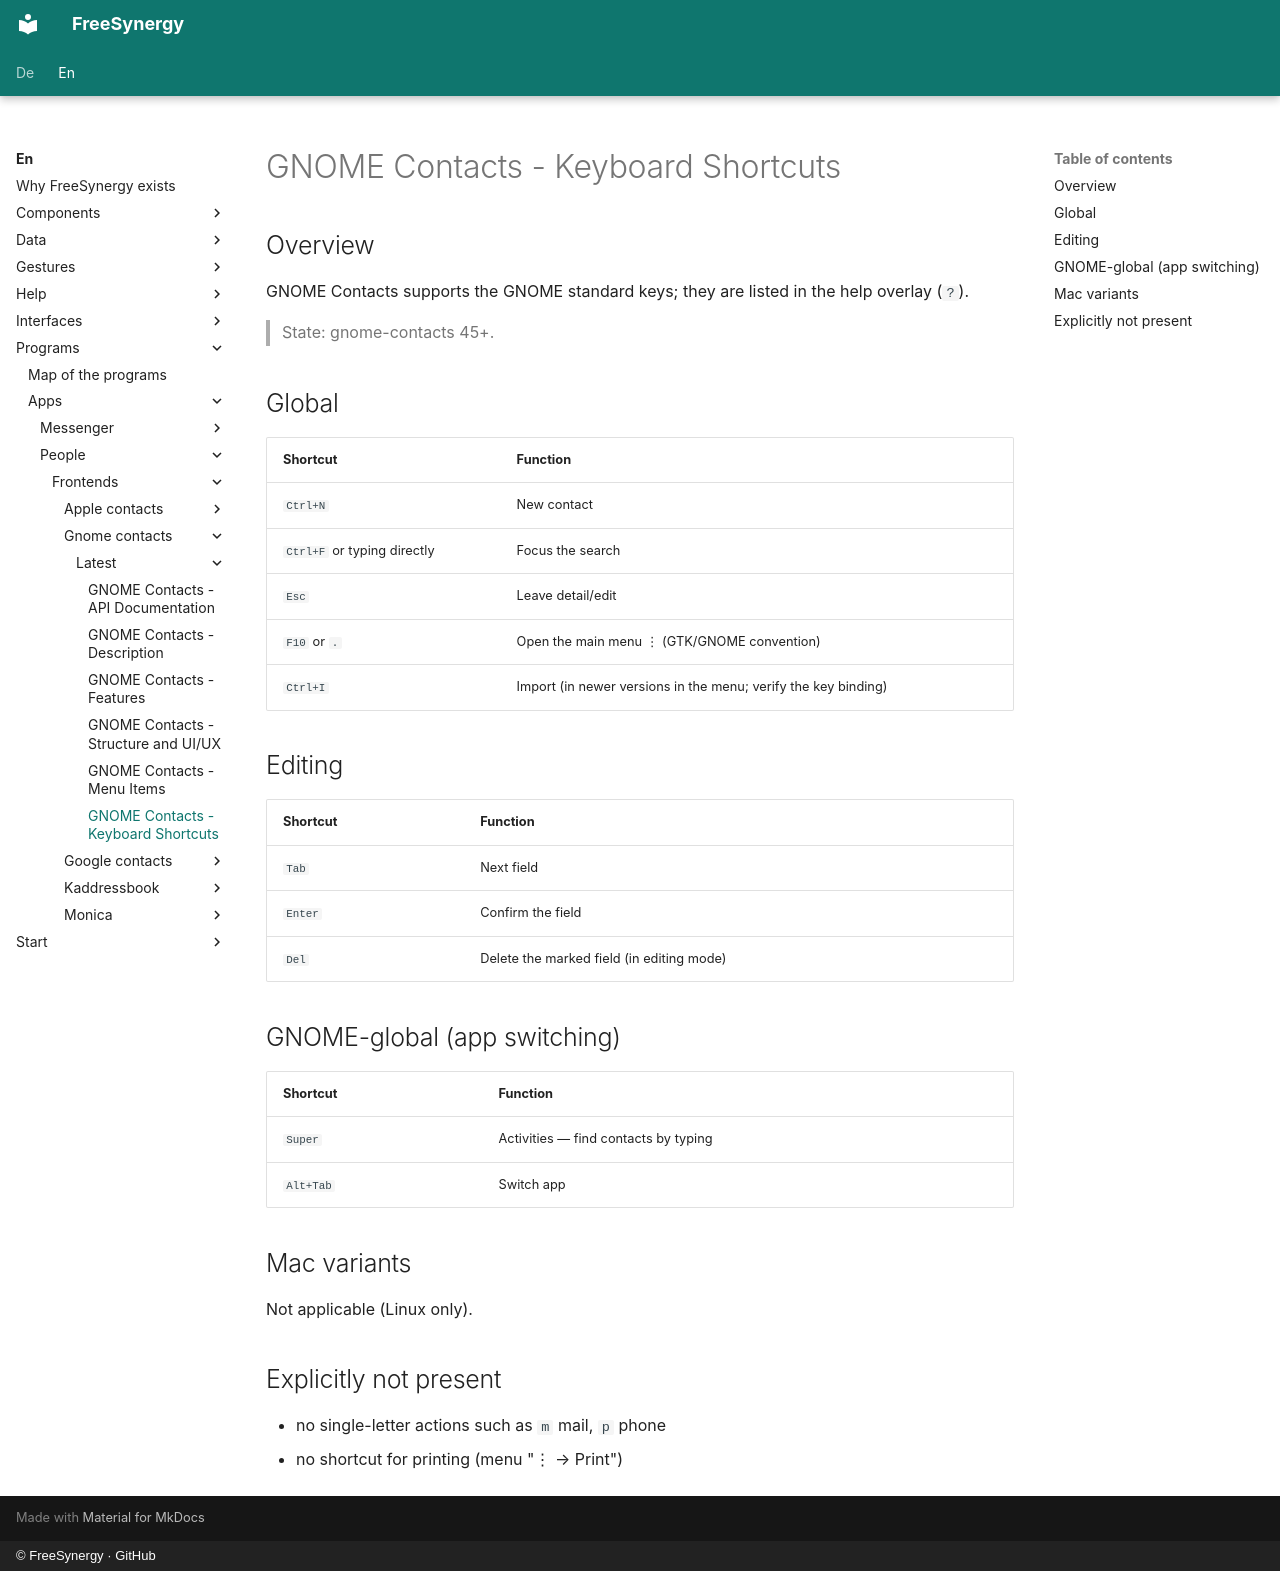

repository: FreeSynergy/fs-documentation · page: en/programs/apps/people/frontends/gnome-contacts/latest/shortcuts/index.html · generator: mkdocs · copyright: © FreeSynergy · GitHub

# GNOME Contacts - Keyboard Shortcuts

## Overview

GNOME Contacts supports the GNOME standard keys; they are listed in the help overlay (`?`).

> State: gnome-contacts 45+.

## Global

| Shortcut | Function |
|----------|----------|
| `Ctrl+N` | New contact |
| `Ctrl+F` or typing directly | Focus the search |
| `Esc` | Leave detail/edit |
| `F10` or `.` | Open the main menu ⋮ (GTK/GNOME convention) |
| `Ctrl+I` | Import (in newer versions in the menu; verify the key binding) |

## Editing

| Shortcut | Function |
|----------|----------|
| `Tab` | Next field |
| `Enter` | Confirm the field |
| `Del` | Delete the marked field (in editing mode) |

## GNOME-global (app switching)

| Shortcut | Function |
|----------|----------|
| `Super` | Activities — find contacts by typing |
| `Alt+Tab` | Switch app |

## Mac variants

Not applicable (Linux only).

## Explicitly not present

- no single-letter actions such as `m` mail, `p` phone
- no shortcut for printing (menu "⋮ → Print")
